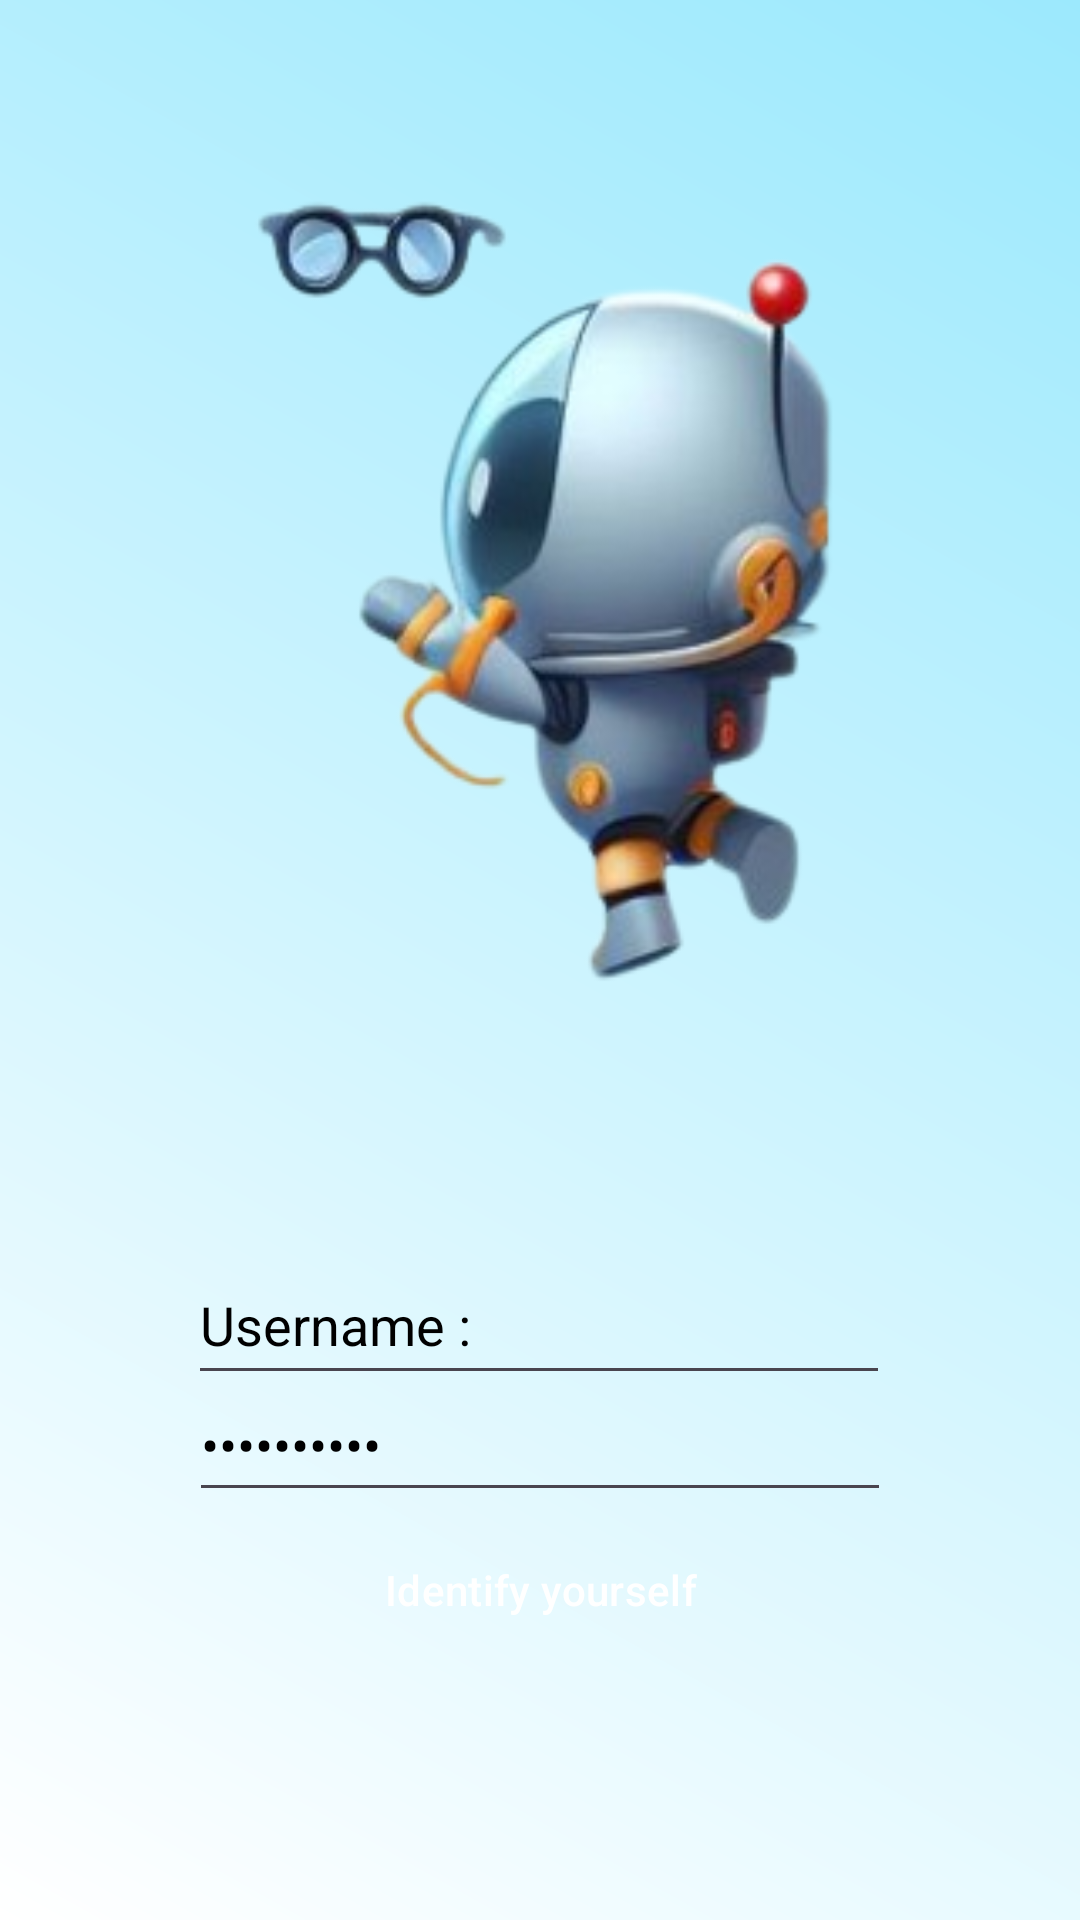

Reconstruct the res/layout file that produces this screen, plus the resources it refers to.
<!-- AndroidManifest.xml: application theme Theme.AIQMIND -->
<!-- res/layout/activity_login.xml -->
<?xml version="1.0" encoding="utf-8"?>
<androidx.constraintlayout.widget.ConstraintLayout xmlns:android="http://schemas.android.com/apk/res/android"
    xmlns:app="http://schemas.android.com/apk/res-auto"
    xmlns:tools="http://schemas.android.com/tools"
    android:layout_width="match_parent"
    android:layout_height="match_parent"
    android:background="@drawable/degrade"
    tools:context=".login_page">


    <com.google.android.material.textfield.TextInputEditText
        android:id="@+id/username"
        android:layout_width="234dp"
        android:layout_height="50dp"
        android:layout_marginStart="88dp"
        android:layout_marginTop="30dp"
        android:layout_marginEnd="89dp"
        android:hint="@string/username"
        android:textColor="@color/black"
        android:textColorHint="@color/black"
        app:layout_constraintEnd_toEndOf="parent"
        app:layout_constraintStart_toStartOf="parent"
        app:layout_constraintTop_toBottomOf="@+id/imageView" />

    <ProgressBar
        android:id="@+id/progressBar"
        android:layout_width="73dp"
        android:layout_height="65dp"
        android:visibility="gone"
        app:layout_constraintEnd_toEndOf="parent"
        app:layout_constraintStart_toStartOf="parent"
        app:layout_constraintTop_toBottomOf="@+id/connexion" />

    <Button
        android:id="@+id/connexion"
        style="@style/Widget.Material3.Button"
        android:layout_width="257dp"
        android:layout_height="70dp"
        android:layout_marginStart="77dp"
        android:layout_marginEnd="77dp"
        android:layout_marginBottom="75dp"
        android:backgroundTint="@color/black"
        android:text="@string/identify"
        android:textColor="@color/white"
        app:layout_constraintBottom_toBottomOf="parent"
        app:layout_constraintEnd_toEndOf="parent"
        app:layout_constraintStart_toStartOf="parent" />

    <ImageView
        android:id="@+id/imageView"
        android:layout_width="233dp"
        android:layout_height="350dp"
        android:layout_marginStart="81dp"
        android:layout_marginTop="35dp"
        android:layout_marginEnd="79dp"
        app:layout_constraintEnd_toEndOf="parent"
        app:layout_constraintStart_toStartOf="parent"
        app:layout_constraintTop_toTopOf="parent"
        app:srcCompat="@drawable/screenshot_2024_03_31_201419_removebg_preview" />

    <EditText
        android:id="@+id/loginTextPassword"
        android:layout_width="234dp"
        android:layout_height="48dp"
        android:ems="10"
        android:inputType="textPassword"
        android:text="@string/password"
        android:textColor="@color/black"
        android:textColorHint="@color/black"
        app:layout_constraintBottom_toTopOf="@+id/connexion"
        app:layout_constraintEnd_toEndOf="parent"
        app:layout_constraintStart_toStartOf="parent"
        app:layout_constraintTop_toBottomOf="@+id/username" />

</androidx.constraintlayout.widget.ConstraintLayout>
<!-- resources referenced by this layout -->
<resources>
  <color name="black">#FF000000</color>
  <color name="white">#FFFFFFFF</color>
  <!-- drawable degrade (drawable) -->
  <?xml version="1.0" encoding="utf-8"?>
  <shape xmlns:android="http://schemas.android.com/apk/res/android">
      <gradient
          android:startColor="@color/white"
      android:endColor="#9CE9FD"
      android:angle="45"
      />
  </shape>
  <!-- drawable screenshot_2024_03_31_201419_removebg_preview: png bitmap (drawable, 51413 bytes) -->
  <string name="identify"> Identify yourself</string>
  <string name="password"> Password : </string>
  <string name="username"> Username : </string>
  <style name="Theme.AIQMIND" parent="Base.Theme.AIQMIND" />
  <style name="Base.Theme.AIQMIND" parent="Theme.Material3.DayNight.NoActionBar">
          
          
      </style>
</resources>
